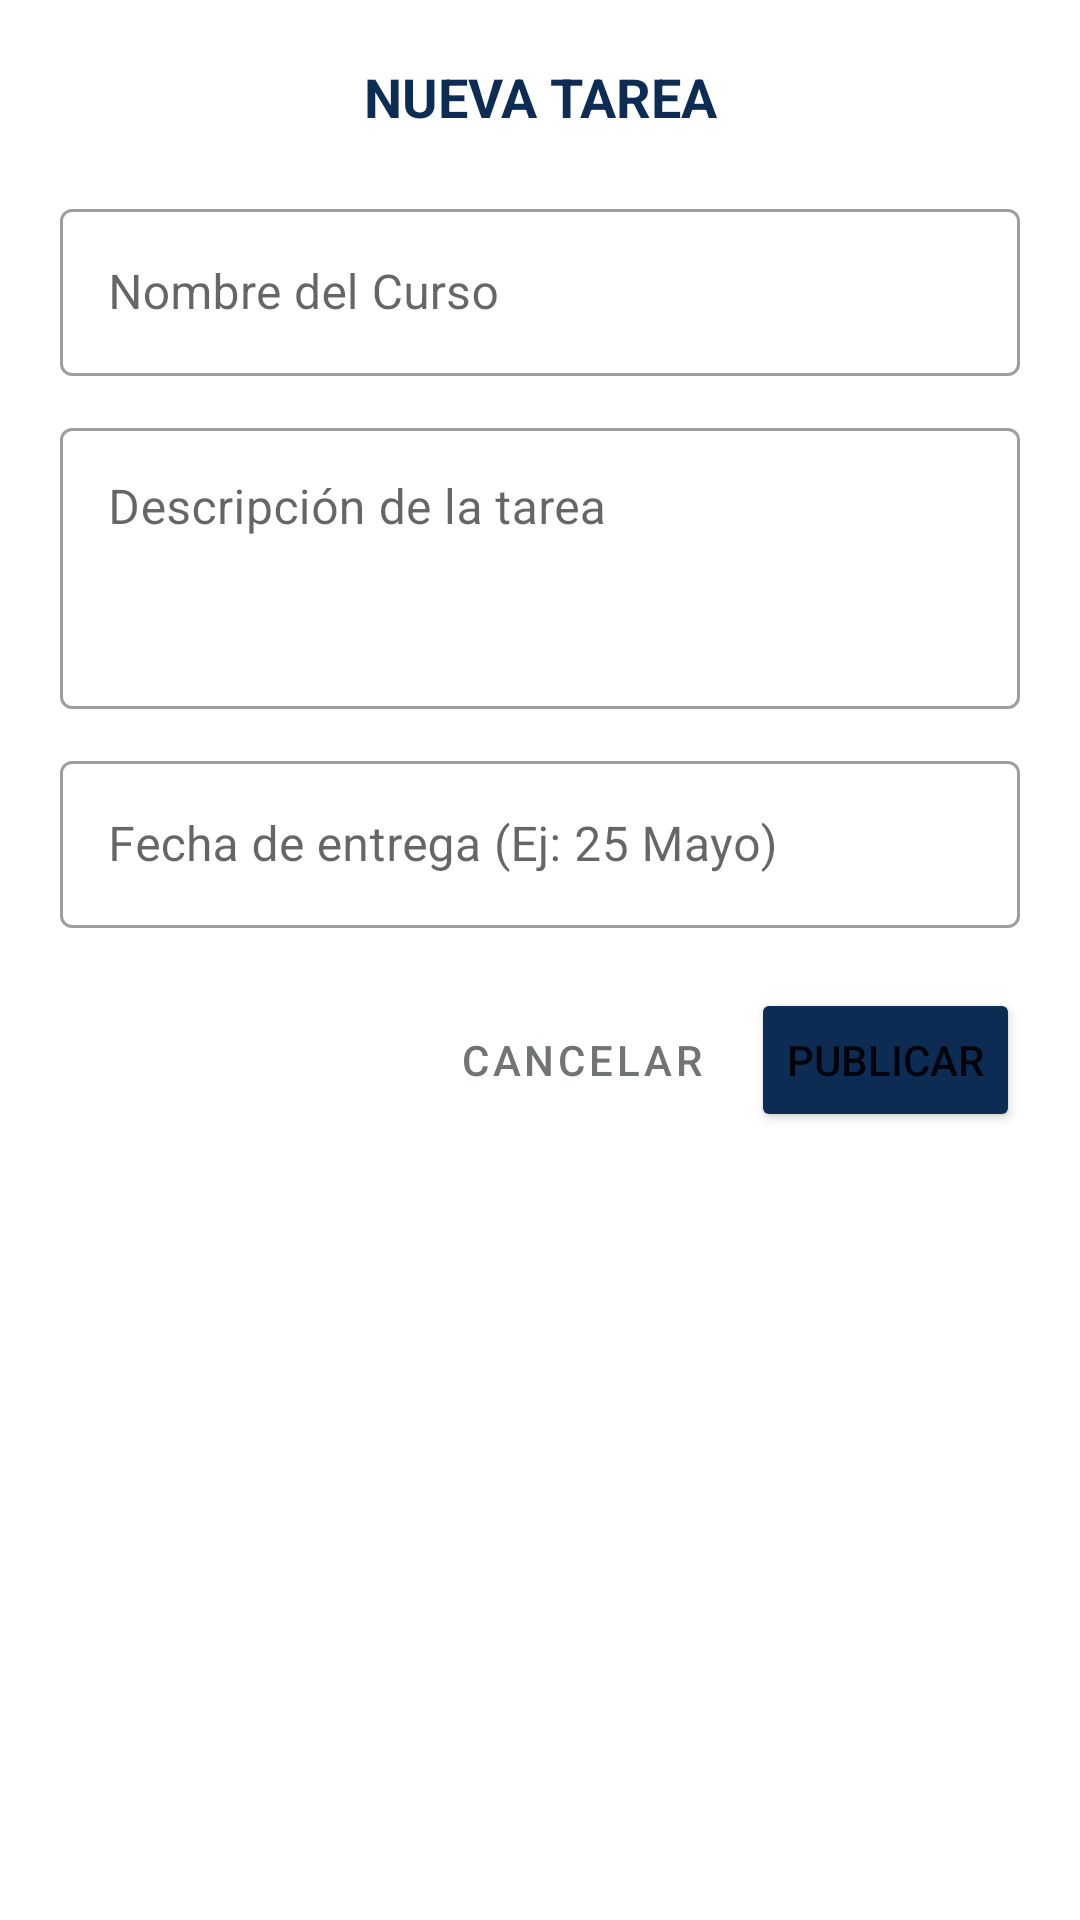

The Android layout XML behind this screen, and the referenced resources:
<!-- AndroidManifest.xml: application theme Theme.UPNFit -->
<!-- res/layout/dialog_nueva_tarea.xml -->
<?xml version="1.0" encoding="utf-8"?>
<LinearLayout xmlns:android="http://schemas.android.com/apk/res/android"
    android:layout_width="match_parent"
    android:layout_height="wrap_content"
    android:orientation="vertical"
    android:padding="20dp"
    android:background="@color/white">

    <TextView
        android:layout_width="match_parent"
        android:layout_height="wrap_content"
        android:text="NUEVA TAREA"
        android:textColor="@color/azul_marino"
        android:textSize="18sp"
        android:textStyle="bold"
        android:gravity="center"
        android:layout_marginBottom="20dp"/>

    <com.google.android.material.textfield.TextInputLayout
        android:layout_width="match_parent"
        android:layout_height="wrap_content"
        android:layout_marginBottom="12dp"
        style="@style/Widget.MaterialComponents.TextInputLayout.OutlinedBox">
        <EditText
            android:id="@+id/etCursoTarea"
            android:layout_width="match_parent"
            android:layout_height="wrap_content"
            android:hint="Nombre del Curso"
            android:inputType="textCapSentences"/>
    </com.google.android.material.textfield.TextInputLayout>

    <com.google.android.material.textfield.TextInputLayout
        android:layout_width="match_parent"
        android:layout_height="wrap_content"
        android:layout_marginBottom="12dp"
        style="@style/Widget.MaterialComponents.TextInputLayout.OutlinedBox">
        <EditText
            android:id="@+id/etDescripcionTarea"
            android:layout_width="match_parent"
            android:layout_height="wrap_content"
            android:hint="Descripción de la tarea"
            android:inputType="textMultiLine"
            android:lines="3"
            android:gravity="top"/>
    </com.google.android.material.textfield.TextInputLayout>

    <com.google.android.material.textfield.TextInputLayout
        android:layout_width="match_parent"
        android:layout_height="wrap_content"
        android:layout_marginBottom="20dp"
        style="@style/Widget.MaterialComponents.TextInputLayout.OutlinedBox">
        <EditText
            android:id="@+id/etFechaTarea"
            android:layout_width="match_parent"
            android:layout_height="wrap_content"
            android:hint="Fecha de entrega (Ej: 25 Mayo)"
            android:inputType="text"/>
    </com.google.android.material.textfield.TextInputLayout>

    <LinearLayout
        android:layout_width="match_parent"
        android:layout_height="wrap_content"
        android:orientation="horizontal"
        android:gravity="end">

        <Button
            android:id="@+id/btnCancelarTarea"
            style="@style/Widget.MaterialComponents.Button.TextButton"
            android:layout_width="wrap_content"
            android:layout_height="wrap_content"
            android:text="Cancelar"
            android:textColor="@color/gris_upn"/>

        <Button
            android:id="@+id/btnGuardarTarea"
            android:layout_width="wrap_content"
            android:layout_height="wrap_content"
            android:text="Publicar"
            android:backgroundTint="@color/azul_marino"
            android:layout_marginStart="8dp"/>
    </LinearLayout>

</LinearLayout>
<!-- resources referenced by this layout -->
<resources>
  <color name="azul_marino">#0D2C54</color>
  <color name="gris_upn">#717571</color>
  <color name="white">#FFFFFF</color>
  <style name="Theme.UPNFit" parent="Theme.MaterialComponents.DayNight.NoActionBar">
          
          <item name="colorPrimary">@color/purple_500</item>
          <item name="colorPrimaryVariant">@color/purple_700</item>
          <item name="colorOnPrimary">@color/white</item>
          
          <item name="colorSecondary">@color/teal_200</item>
          <item name="colorSecondaryVariant">@color/teal_700</item>
          <item name="colorOnSecondary">@color/black</item>
          
          <item name="android:statusBarColor">?attr/colorPrimaryVariant</item>
          
      </style>
  <color name="purple_500">#FF6200EE</color>
  <color name="purple_700">#FF3700B3</color>
  <color name="teal_200">#FF03DAC5</color>
  <color name="teal_700">#FF018786</color>
  <color name="black">#FF000000</color>
</resources>
